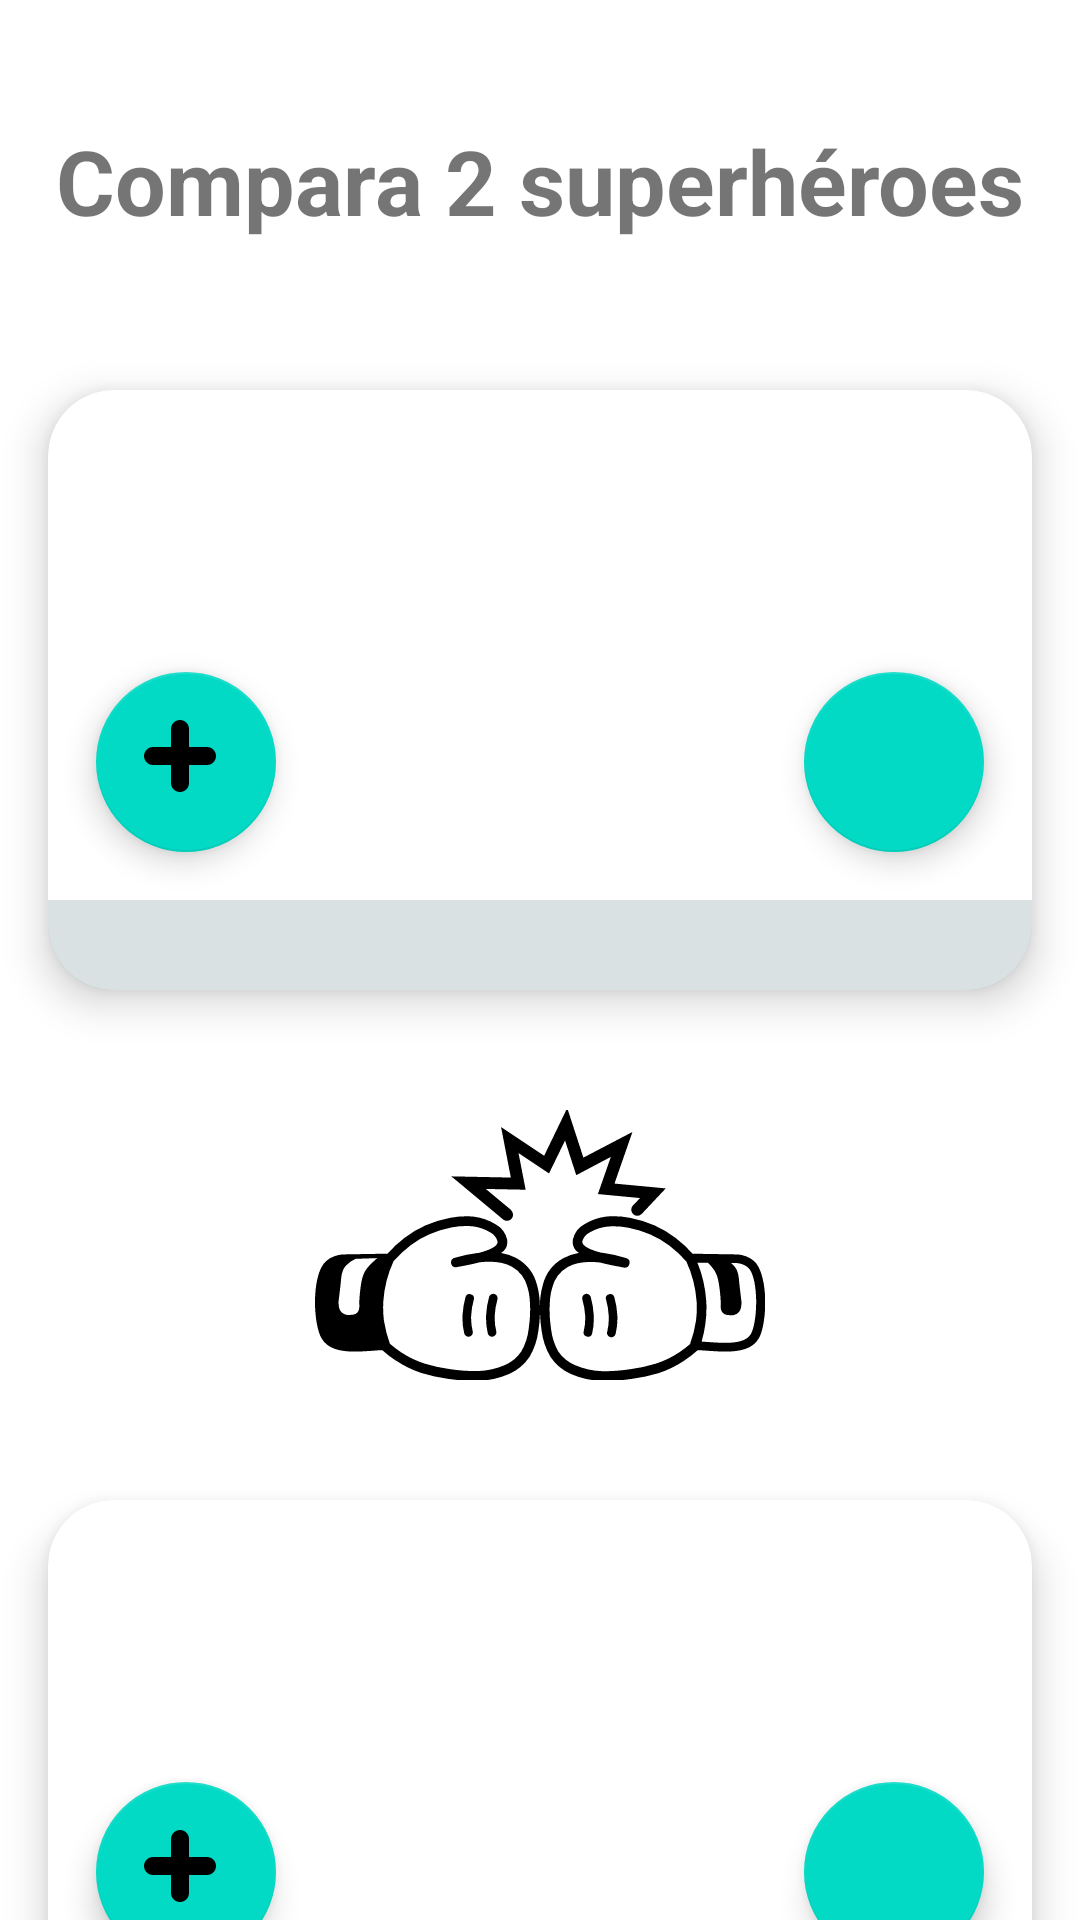

Here is an Android app screen rendered from its layout file. Give the layout XML and the strings, colors and styles it references.
<!-- AndroidManifest.xml: application theme Theme.Firest_appV2 -->
<!-- res/layout/activity_superhero_compare.xml -->
<?xml version="1.0" encoding="utf-8"?>
<androidx.constraintlayout.widget.ConstraintLayout xmlns:android="http://schemas.android.com/apk/res/android"
    xmlns:app="http://schemas.android.com/apk/res-auto"
    xmlns:tools="http://schemas.android.com/tools"
    android:id="@+id/main"
    android:layout_width="match_parent"
    android:layout_height="match_parent"
    tools:context=".superheroapp.superheroCompare.SuperheroCompareActivity">

    <TextView
        android:id="@+id/tvCompareSuperheroes"
        android:layout_width="wrap_content"
        android:layout_height="wrap_content"
        android:layout_marginTop="40dp"
        android:text="@string/compara_2_superheroes"
        android:textSize="30sp"
        android:textStyle="bold"
        app:layout_constraintStart_toStartOf="parent"
        app:layout_constraintEnd_toEndOf="parent"
        app:layout_constraintTop_toTopOf="parent" />

    <androidx.cardview.widget.CardView
        android:id="@+id/cvFirstSuperhero"
        android:layout_width="match_parent"
        android:layout_height="200dp"
        app:cardCornerRadius="22dp"
        android:layout_marginVertical="130dp"
        android:layout_marginHorizontal="16dp"
        app:cardElevation="8dp"
        tools:cardBackgroundColor="@color/superHeroes_background_item"
        app:layout_constraintStart_toStartOf="parent"
        app:layout_constraintEnd_toEndOf="parent"
        app:layout_constraintTop_toTopOf="parent">


        <ImageView
            android:id="@+id/ivfirstSuperhero"
            android:layout_width="match_parent"
            android:layout_height="match_parent"
            android:scaleType="centerCrop"/>

        <TextView
            android:id="@+id/tvNameFirstSuperhero"
            android:layout_width="match_parent"
            android:layout_height="30dp"
            tools:text="PRUEBA"
            android:textAlignment="center"
            android:background="@color/superHerores_nameTextTransparency"
            android:paddingHorizontal="20dp"
            android:textColor="@color/white"
            android:textSize="20sp"
            android:textStyle="bold"
            android:layout_gravity="center|bottom"
            />

        <com.google.android.material.floatingactionbutton.FloatingActionButton
            android:id="@+id/btnAddFirstSuperHero"
            android:layout_width="60dp"
            android:layout_height="60dp"
            android:contentDescription="@string/btnAddFirstSuperheroe"
            android:src="@drawable/plus"
            android:layout_gravity="start|bottom"
            android:layout_marginHorizontal="16dp"
            android:layout_marginBottom="46dp"/>

        <com.google.android.material.floatingactionbutton.FloatingActionButton
            android:id="@+id/btnDeleteFirstSuperHero"
            android:layout_width="60dp"
            android:layout_height="60dp"
            android:contentDescription="@string/btnDelateFirstSuperhero"
            android:layout_gravity="end|bottom"
            android:src="@drawable/delete"
            android:layout_marginHorizontal="16dp"
            android:layout_marginBottom="46dp" />

    </androidx.cardview.widget.CardView>

    <ImageView
        android:id="@+id/ivSimbolCompare"
        android:layout_width="200dp"
        android:layout_height="90dp"
        android:scaleType="centerCrop"
        android:src="@drawable/fight_dispute_icon"
        android:padding="25dp"
        app:layout_constraintStart_toStartOf="parent"
        app:layout_constraintEnd_toEndOf="parent"
        app:layout_constraintTop_toBottomOf="@id/cvFirstSuperhero"
        android:layout_marginTop="40dp" />

    <androidx.cardview.widget.CardView
        android:id="@+id/cvSecondSuperhero"
        android:layout_width="match_parent"
        android:layout_height="200dp"
        app:cardCornerRadius="22dp"
        android:layout_marginVertical="40dp"
        android:layout_marginHorizontal="16dp"
        app:cardElevation="8dp"
        tools:cardBackgroundColor="@color/superHeroes_background_item"
        app:layout_constraintStart_toStartOf="parent"
        app:layout_constraintEnd_toEndOf="parent"
        app:layout_constraintTop_toBottomOf="@id/ivSimbolCompare">


        <ImageView
            android:id="@+id/ivSecondSuperhero"
            android:layout_width="match_parent"
            android:layout_height="match_parent"
            android:scaleType="centerCrop"/>

        <TextView
            android:id="@+id/tvNameSecondSuperhero"
            android:layout_width="match_parent"
            android:layout_height="30dp"
            tools:text="PRUEBA"
            android:textAlignment="center"
            android:background="@color/superHerores_nameTextTransparency"
            android:paddingHorizontal="20dp"
            android:textColor="@color/white"
            android:textSize="20sp"
            android:textStyle="bold"
            android:layout_gravity="center|bottom"
            />

        <com.google.android.material.floatingactionbutton.FloatingActionButton
            android:id="@+id/btnAddSecondSuperHero"
            android:layout_width="60dp"
            android:contentDescription="@string/btnAddSecondSuperHeroe"
            android:layout_height="60dp"
            android:src="@drawable/plus"
            android:layout_gravity="start|bottom"
            android:layout_marginHorizontal="16dp"
            android:layout_marginBottom="46dp"/>

        <com.google.android.material.floatingactionbutton.FloatingActionButton
            android:id="@+id/btnDeleteSecondSuperHero"
            android:layout_width="60dp"
            android:contentDescription="@string/btnDeleteSecondSuperhero"
            android:layout_height="60dp"
            android:layout_gravity="end|bottom"
            android:src="@drawable/delete"
            android:layout_marginHorizontal="16dp"
            android:layout_marginBottom="46dp" />

    </androidx.cardview.widget.CardView>



</androidx.constraintlayout.widget.ConstraintLayout>
<!-- resources referenced by this layout -->
<resources>
  <color name="superHeroes_background_item">#a7dbd8</color>
  <color name="superHerores_nameTextTransparency">#2D2A545C</color>
  <color name="white">#FFFFFFFF</color>
  <!-- drawable fight_dispute_icon: vector/xml drawable (drawable, 4861 chars, omitted) -->
  <!-- drawable plus (drawable) -->
  <vector xmlns:android="http://schemas.android.com/apk/res/android"
      android:width="800dp"
      android:height="800dp"
      android:viewportWidth="32"
      android:viewportHeight="32">
    <path
        android:pathData="M28,12L20,12L20,4C20,1.79 18.209,0 16,0C13.791,0 12,1.79 12,4L12,12L4,12C1.791,12 0,13.79 0,16C0,18.21 1.791,20 4,20L12,20L12,28C12,30.21 13.791,32 16,32C18.209,32 20,30.21 20,28L20,20L28,20C30.209,20 32,18.21 32,16C32,13.79 30.209,12 28,12"
        android:strokeWidth="1"
        android:fillColor="@color/white"
        android:fillType="evenOdd"
        android:strokeColor="#00000000"/>
  </vector>
  <string name="btnAddFirstSuperheroe">Introduce el primer superhéroe</string>
  <string name="btnAddSecondSuperHeroe">Introduce el segundo superheroe</string>
  <string name="btnDelateFirstSuperhero">Boton eliminar primer superheroe</string>
  <string name="btnDeleteSecondSuperhero">Boton eliminar segundo super hereo</string>
  <string name="compara_2_superheroes">Compara 2 superhéroes</string>
  <style name="Theme.Firest_appV2" parent="Theme.MaterialComponents.DayNight.DarkActionBar">
          
          <item name="colorPrimary">@color/purple_500</item>
          <item name="colorPrimaryVariant">@color/purple_700</item>
          <item name="colorOnPrimary">@color/white</item>
          
          <item name="colorSecondary">@color/teal_200</item>
          <item name="colorSecondaryVariant">@color/teal_700</item>
          <item name="colorOnSecondary">@color/black</item>
          
          <item name="android:statusBarColor">?attr/colorPrimaryVariant</item>
          
      </style>
  <color name="purple_500">#FF6200EE</color>
  <color name="purple_700">#FF3700B3</color>
  <color name="teal_200">#FF03DAC5</color>
  <color name="teal_700">#FF018786</color>
  <color name="black">#FF000000</color>
</resources>
